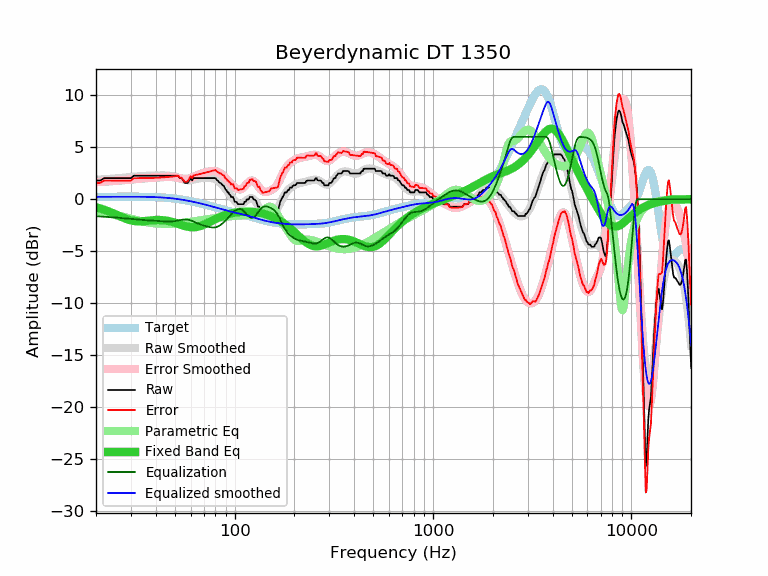

Data behind this chart, as committed beside it:
frequency, raw, error, smoothed, error_smoothed, equalization, parametric_eq, equalized_raw, equalized_smoothed, target
20, 1.80, 1.57, 1.86, 1.64, -1.64, -0.77, 0.16, 0.22, 0.23
21, 1.80, 1.57, 1.89, 1.66, -1.66, -0.89, 0.14, 0.23, 0.23
22, 2.03, 1.80, 1.92, 1.69, -1.69, -1.01, 0.34, 0.23, 0.23
23, 2.03, 1.80, 1.94, 1.71, -1.71, -1.15, 0.32, 0.23, 0.23
24, 2.03, 1.79, 1.97, 1.73, -1.73, -1.29, 0.29, 0.23, 0.23
25, 2.03, 1.79, 2.00, 1.76, -1.76, -1.44, 0.27, 0.24, 0.23
26, 2.03, 1.79, 2.02, 1.79, -1.79, -1.58, 0.24, 0.24, 0.24
27, 2.03, 1.79, 2.05, 1.81, -1.81, -1.72, 0.21, 0.24, 0.24
28, 2.03, 1.79, 2.08, 1.84, -1.84, -1.85, 0.19, 0.24, 0.24
29, 2.03, 1.79, 2.11, 1.87, -1.87, -1.95, 0.16, 0.24, 0.24
30, 2.03, 1.79, 2.14, 1.90, -1.90, -2.03, 0.13, 0.24, 0.24
31, 2.26, 2.02, 2.16, 1.93, -1.93, -2.09, 0.33, 0.24, 0.24
32, 2.26, 2.02, 2.19, 1.95, -1.95, -2.12, 0.31, 0.24, 0.24
33, 2.26, 2.02, 2.21, 1.97, -1.97, -2.13, 0.28, 0.23, 0.23
34, 2.26, 2.03, 2.23, 1.99, -1.99, -2.13, 0.26, 0.23, 0.23
35, 2.26, 2.03, 2.24, 2.01, -2.01, -2.11, 0.25, 0.23, 0.23
36, 2.26, 2.03, 2.25, 2.03, -2.03, -2.09, 0.23, 0.22, 0.22
37, 2.26, 2.04, 2.26, 2.04, -2.04, -2.06, 0.22, 0.22, 0.22
38, 2.26, 2.04, 2.27, 2.05, -2.05, -2.04, 0.20, 0.21, 0.21
39, 2.26, 2.05, 2.27, 2.07, -2.07, -2.02, 0.19, 0.21, 0.21
40, 2.26, 2.06, 2.28, 2.08, -2.08, -2.00, 0.18, 0.20, 0.20
41, 2.26, 2.07, 2.28, 2.09, -2.09, -2.00, 0.16, 0.19, 0.19
42, 2.26, 2.08, 2.29, 2.11, -2.11, -2.00, 0.15, 0.18, 0.18
43, 2.26, 2.09, 2.29, 2.12, -2.12, -2.01, 0.14, 0.17, 0.17
44, 2.26, 2.10, 2.29, 2.13, -2.13, -2.03, 0.12, 0.15, 0.15
45, 2.26, 2.12, 2.28, 2.14, -2.14, -2.05, 0.11, 0.14, 0.14
46, 2.26, 2.13, 2.27, 2.15, -2.15, -2.09, 0.11, 0.12, 0.12
47, 2.26, 2.15, 2.26, 2.15, -2.15, -2.12, 0.11, 0.11, 0.11
48, 2.26, 2.17, 2.23, 2.14, -2.14, -2.17, 0.12, 0.09, 0.09
49, 2.26, 2.19, 2.20, 2.13, -2.13, -2.22, 0.13, 0.07, 0.07
50, 2.26, 2.21, 2.15, 2.10, -2.10, -2.27, 0.15, 0.05, 0.05
51, 2.26, 2.23, 2.10, 2.07, -2.07, -2.32, 0.18, 0.03, 0.03
52, 2.26, 2.25, 2.05, 2.04, -2.04, -2.38, 0.21, 0.01, 0.01
53, 2.03, 2.04, 2.00, 2.01, -2.01, -2.43, 0.01, -0.02, -0.02
54, 2.03, 2.07, 1.94, 1.98, -1.98, -2.48, 0.04, -0.04, -0.04
55, 1.80, 1.86, 1.90, 1.96, -1.96, -2.53, -0.17, -0.06, -0.06
56, 1.57, 1.66, 1.86, 1.95, -1.95, -2.58, -0.39, -0.09, -0.09
57, 1.57, 1.68, 1.84, 1.95, -1.95, -2.62, -0.39, -0.12, -0.12
58, 1.57, 1.71, 1.83, 1.97, -1.97, -2.65, -0.40, -0.14, -0.14
59, 1.80, 1.97, 1.83, 2.00, -2.00, -2.67, -0.20, -0.17, -0.17
60, 2.02, 2.22, 1.84, 2.04, -2.04, -2.69, -0.02, -0.20, -0.20
61, 1.80, 2.02, 1.86, 2.09, -2.09, -2.70, -0.29, -0.23, -0.23
62, 2.03, 2.28, 1.89, 2.14, -2.14, -2.70, -0.12, -0.26, -0.26
63, 2.03, 2.31, 1.92, 2.20, -2.20, -2.69, -0.17, -0.28, -0.28
64, 2.03, 2.34, 1.95, 2.26, -2.26, -2.67, -0.23, -0.31, -0.31
65, 2.03, 2.37, 1.98, 2.32, -2.32, -2.65, -0.29, -0.34, -0.34
66, 2.03, 2.40, 2.00, 2.37, -2.37, -2.62, -0.35, -0.37, -0.37
67, 2.03, 2.43, 2.02, 2.42, -2.42, -2.58, -0.40, -0.40, -0.40
68, 2.03, 2.46, 2.04, 2.47, -2.47, -2.54, -0.44, -0.43, -0.43
69, 2.03, 2.49, 2.05, 2.51, -2.51, -2.49, -0.48, -0.46, -0.46
70, 2.03, 2.52, 2.06, 2.55, -2.55, -2.45, -0.52, -0.49, -0.49
71, 2.03, 2.55, 2.06, 2.58, -2.58, -2.39, -0.55, -0.52, -0.52
72, 2.03, 2.58, 2.06, 2.61, -2.61, -2.34, -0.59, -0.55, -0.55
73, 2.03, 2.61, 2.06, 2.64, -2.64, -2.28, -0.61, -0.58, -0.58
74, 2.03, 2.64, 2.06, 2.67, -2.67, -2.23, -0.64, -0.61, -0.61
75, 2.03, 2.67, 2.05, 2.69, -2.69, -2.17, -0.66, -0.64, -0.64
76, 2.03, 2.70, 2.04, 2.71, -2.71, -2.12, -0.68, -0.67, -0.67
77, 2.03, 2.72, 2.02, 2.72, -2.72, -2.07, -0.69, -0.70, -0.70
78, 2.03, 2.75, 1.99, 2.72, -2.72, -2.01, -0.69, -0.73, -0.73
79, 2.03, 2.78, 1.96, 2.72, -2.72, -1.96, -0.69, -0.76, -0.76
... 553 more rows
